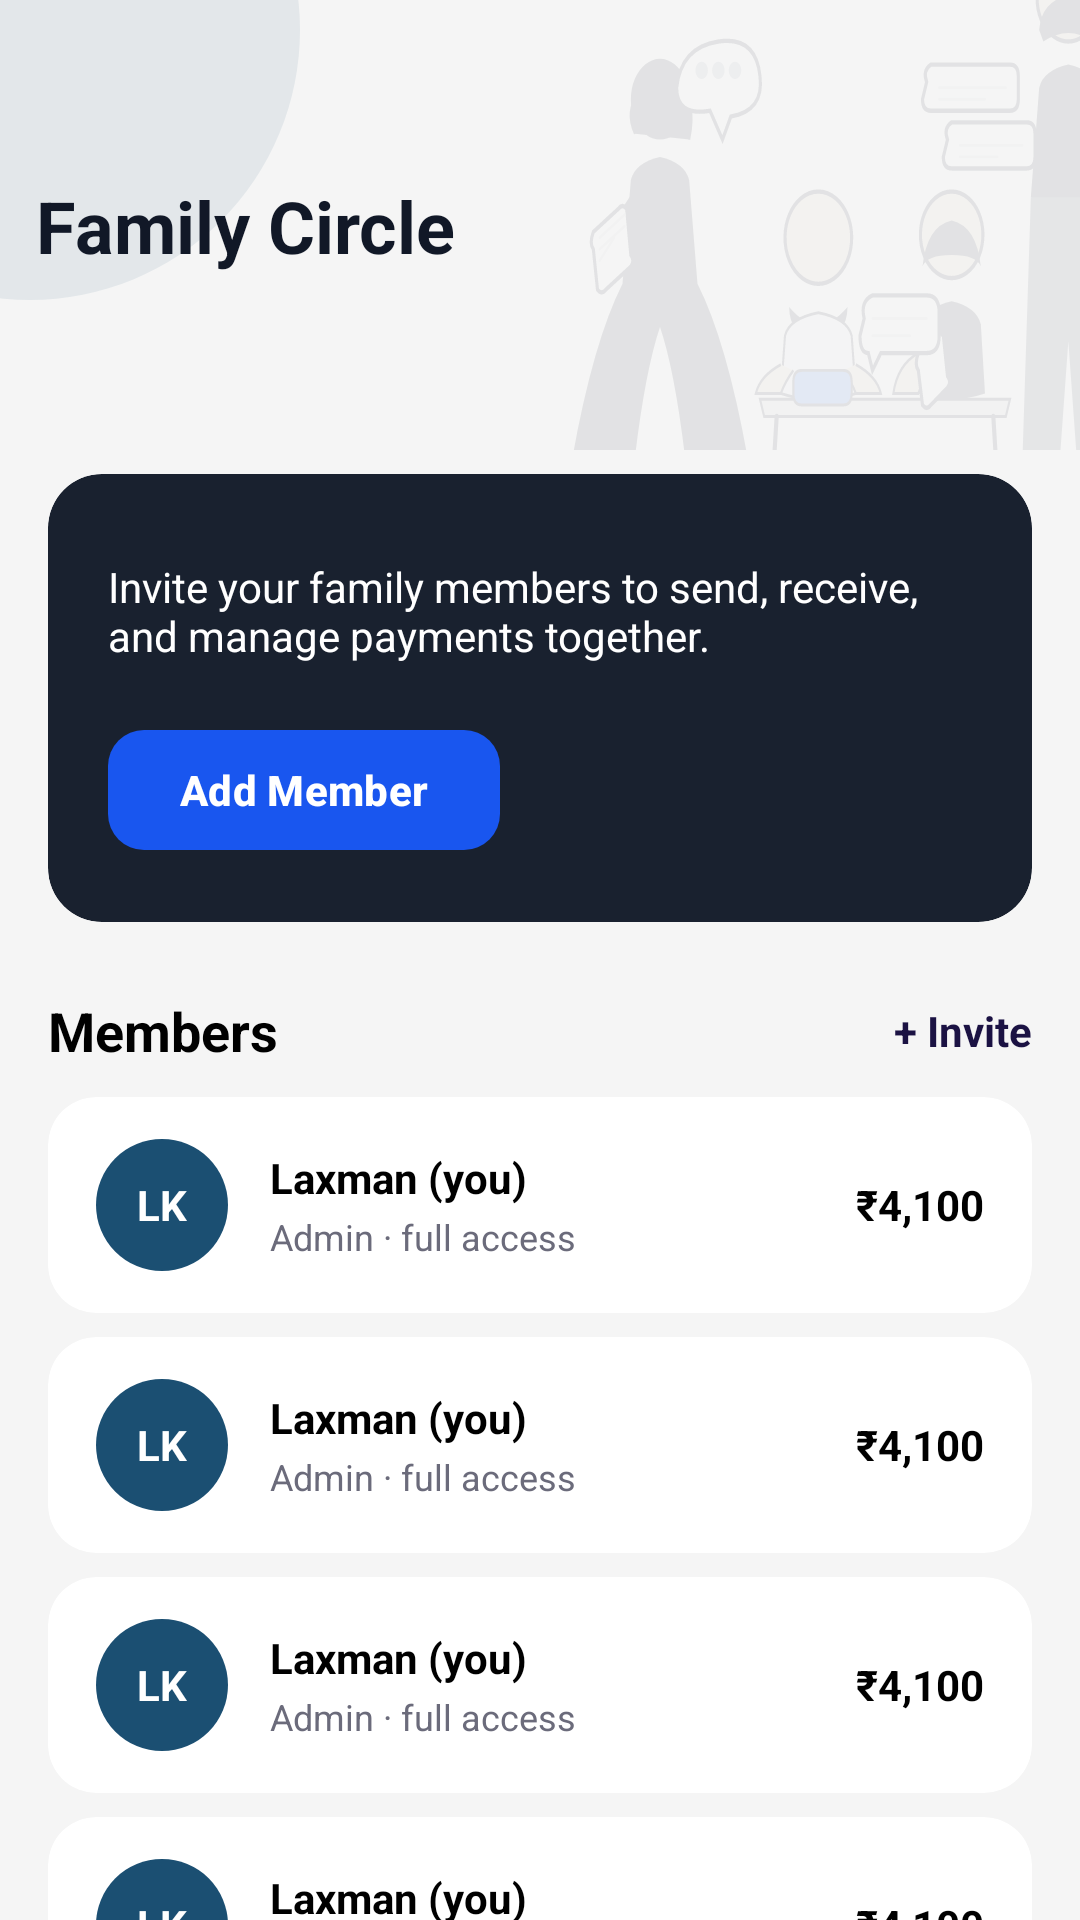

This screen was rendered from an Android layout file. Write that file and the resources it references.
<!-- AndroidManifest.xml: application theme Theme.RelayPay -->
<!-- res/layout/fragment_family_circle.xml -->
<?xml version="1.0" encoding="utf-8"?>
<androidx.coordinatorlayout.widget.CoordinatorLayout
    xmlns:android="http://schemas.android.com/apk/res/android"
    xmlns:app="http://schemas.android.com/apk/res-auto"
    android:layout_width="match_parent"
    android:layout_height="match_parent"
    android:background="#F5F5F5"
    android:fitsSystemWindows="true">

    
    <androidx.core.widget.NestedScrollView
        android:layout_width="match_parent"
        android:layout_height="match_parent"
        android:clipToPadding="false"
        android:paddingBottom="72dp"
        app:layout_behavior="@string/appbar_scrolling_view_behavior">

        <LinearLayout
            android:layout_width="match_parent"
            android:layout_height="wrap_content"
            android:orientation="vertical">

            
            <androidx.constraintlayout.widget.ConstraintLayout
                android:id="@+id/headerLayout"
                android:layout_width="match_parent"

                android:layout_height="150dp"
                android:elevation="4dp">

                
                <View
                    android:layout_width="180dp"
                    android:layout_height="180dp"
                    android:alpha="0.08"
                    android:background="@drawable/bg_avatar_circle"
                    android:translationX="-80dp"
                    android:translationY="-80dp"
                    app:layout_constraintStart_toStartOf="parent"
                    app:layout_constraintTop_toTopOf="parent"/>

                
                <View
                    android:layout_width="250dp"
                    android:layout_height="250dp"
                    android:alpha="0.08"
                    android:background="@drawable/il_payment_people"
                    android:translationX="60dp"
                    android:translationY="-40dp"
                    app:layout_constraintEnd_toEndOf="parent"
                    app:layout_constraintTop_toTopOf="parent" />

                <ImageView
                    android:id="@+id/ivLogo"
                    android:layout_width="4dp"
                    android:layout_height="4dp"
                    android:layout_marginStart="20dp"

                    app:layout_constraintTop_toTopOf="parent"
                    app:layout_constraintBottom_toBottomOf="parent"/>

                <TextView
                    android:layout_width="wrap_content"
                    android:layout_height="wrap_content"
                    android:layout_marginStart="8dp"
                    android:text="Family Circle"
                    android:textColor="#111827"
                    android:textSize="24sp"
                    android:textStyle="bold"
                    app:layout_constraintStart_toEndOf="@id/ivLogo"
                    app:layout_constraintTop_toTopOf="@id/ivLogo"
                    app:layout_constraintBottom_toBottomOf="@id/ivLogo"/>

            </androidx.constraintlayout.widget.ConstraintLayout>


            
            <androidx.cardview.widget.CardView
                android:layout_width="match_parent"
                android:layout_height="wrap_content"
                android:layout_marginStart="16dp"
                android:layout_marginTop="8dp"
                android:layout_marginEnd="16dp"
                app:cardBackgroundColor="#19212F"

                app:cardCornerRadius="18dp"
                app:cardElevation="0dp">

                <LinearLayout
                    android:layout_width="match_parent"
                    android:layout_height="wrap_content"
                    android:orientation="vertical"
                    android:padding="20dp">



                    
                    <TextView
                        android:layout_width="match_parent"
                        android:layout_height="wrap_content"
                        android:layout_marginTop="8dp"
                        android:text="Invite your family members to send, receive, and manage payments together."
                        android:textColor="@color/white"
                        android:textSize="14sp" />

                    
                    <com.google.android.material.button.MaterialButton
                        android:id="@+id/btnAddMember"
                        android:layout_width="wrap_content"
                        android:layout_height="48dp"
                        android:layout_marginTop="18dp"
                        android:text="Add Member"
                        app:backgroundTint="@color/brand_blue"
                        android:textAllCaps="false"
                        android:textColor="@color/white"
                        android:textStyle="bold"
                        android:drawablePadding="8dp"
                        app:cornerRadius="12dp" />

                </LinearLayout>

            </androidx.cardview.widget.CardView>


            
            <RelativeLayout
                android:layout_width="match_parent"
                android:layout_height="wrap_content"
                android:layout_marginStart="16dp"
                android:layout_marginEnd="16dp"
                android:layout_marginTop="24dp"
                android:layout_marginBottom="10dp">

                <TextView
                    android:layout_width="wrap_content"
                    android:layout_height="wrap_content"
                    android:layout_alignParentStart="true"
                    android:layout_centerVertical="true"
                    android:text="Members"
                    android:textColor="#000"
                    android:textSize="18sp"
                    android:textStyle="bold" />

                <TextView
                    android:id="@+id/tvInvite"
                    android:layout_width="wrap_content"
                    android:layout_height="wrap_content"
                    android:layout_alignParentEnd="true"
                    android:layout_centerVertical="true"
                    android:text="+ Invite"
                    android:textColor="#1B1243"
                    android:textSize="14sp"
                    android:textStyle="bold"
                    android:clickable="true"
                    android:focusable="true" />
            </RelativeLayout>

            

            
            <include
                android:id="@+id/memberLaxman"
                layout="@layout/item_family_member" />

            
            <include
                android:id="@+id/memberMother"
                layout="@layout/item_family_member" />

            
            <include
                android:id="@+id/memberRohan"
                layout="@layout/item_family_member" />

            
            <include
                android:id="@+id/memberSister"
                layout="@layout/item_family_member" />


            
            <androidx.cardview.widget.CardView
                android:id="@+id/bannerPendingApproval"
                android:layout_width="match_parent"
                android:layout_height="wrap_content"
                android:layout_marginStart="16dp"
                android:layout_marginEnd="16dp"
                android:layout_marginTop="16dp"
                android:clickable="true"
                android:focusable="true"
                android:foreground="?attr/selectableItemBackground"
                app:cardBackgroundColor="#1A1D26"
                app:cardCornerRadius="14dp"
                app:cardElevation="0dp">

            </androidx.cardview.widget.CardView>


            
            <androidx.cardview.widget.CardView
                android:id="@+id/btnSendToCircle"
                android:layout_width="match_parent"
                android:layout_height="56dp"
                android:layout_marginStart="16dp"
                android:layout_marginEnd="16dp"
                android:layout_marginTop="14dp"
                android:clickable="true"
                android:focusable="true"
                android:foreground="?attr/selectableItemBackground"
                android:background="#0D0F14"
                app:cardCornerRadius="16dp"
                app:cardElevation="0dp">

                <LinearLayout
                    android:layout_width="match_parent"
                    android:layout_height="match_parent"
                    android:gravity="center"
                    android:orientation="horizontal">


                    <TextView
                        android:layout_width="wrap_content"
                        android:layout_height="wrap_content"
                        android:layout_marginStart="10dp"
                        android:text="Send to circle member"
                        android:textColor="@color/relaypay_text_primary"
                        android:textSize="15sp"
                        android:textStyle="bold" />
                </LinearLayout>
            </androidx.cardview.widget.CardView>

            
            <View
                android:layout_width="match_parent"
                android:layout_height="16dp" />

        </LinearLayout>
    </androidx.core.widget.NestedScrollView>


</androidx.coordinatorlayout.widget.CoordinatorLayout>
<!-- res/layout/item_family_member.xml (included above) -->
<?xml version="1.0" encoding="utf-8"?>
<androidx.cardview.widget.CardView
    xmlns:android="http://schemas.android.com/apk/res/android"
    xmlns:app="http://schemas.android.com/apk/res-auto"
    android:layout_width="match_parent"
    android:layout_height="wrap_content"
    android:layout_marginStart="16dp"
    android:layout_marginEnd="16dp"
    android:layout_marginBottom="8dp"
    android:clickable="true"
    android:focusable="true"
    android:foreground="?attr/selectableItemBackground"
    app:cardBackgroundColor="#fff"
    app:cardCornerRadius="16dp"
    app:cardElevation="0dp">

    <RelativeLayout
        android:layout_width="match_parent"
        android:layout_height="wrap_content"
        android:gravity="center_vertical"
        android:paddingStart="16dp"
        android:paddingEnd="16dp"
        android:paddingTop="14dp"
        android:paddingBottom="14dp">

        
        <FrameLayout
            android:id="@+id/frmAvatar"
            android:layout_width="44dp"
            android:layout_height="44dp"
            android:layout_alignParentStart="true"
            android:layout_centerVertical="true">

            <View
                android:id="@+id/viewAvatarBg"
                android:layout_width="match_parent"
                android:layout_height="match_parent"
                android:background="@drawable/bg_avatar_circle" />

            <TextView
                android:id="@+id/tvMemberInitials"
                android:layout_width="match_parent"
                android:layout_height="match_parent"
                android:gravity="center"
                android:text="LK"
                android:textColor="#FFFFFF"
                android:textSize="14sp"
                android:textStyle="bold" />
        </FrameLayout>

        
        <LinearLayout
            android:layout_width="wrap_content"
            android:layout_height="wrap_content"
            android:layout_toEndOf="@id/frmAvatar"
            android:layout_toStartOf="@id/tvMemberBalance"
            android:layout_centerVertical="true"
            android:layout_marginStart="14dp"
            android:orientation="vertical">

            <TextView
                android:id="@+id/tvMemberName"
                android:layout_width="wrap_content"
                android:layout_height="wrap_content"
                android:text="Laxman (you)"
                android:textColor="@color/black"
                android:textSize="14sp"
                android:textStyle="bold" />

            <TextView
                android:id="@+id/tvMemberSubtitle"
                android:layout_width="wrap_content"
                android:layout_height="wrap_content"
                android:layout_marginTop="2dp"
                android:text="Admin · full access"
                android:textColor="@color/relaypay_text_secondary"
                android:textSize="12sp" />
        </LinearLayout>

        
        <TextView
            android:id="@+id/tvMemberBalance"
            android:layout_width="wrap_content"
            android:layout_height="wrap_content"
            android:layout_alignParentEnd="true"
            android:layout_centerVertical="true"
            android:text="₹4,100"
            android:textColor="@color/black"
            android:textSize="14sp"
            android:textStyle="bold" />

    </RelativeLayout>
</androidx.cardview.widget.CardView>
<!-- resources referenced by this layout -->
<resources>
  <color name="black">#FF000000</color>
  <color name="brand_blue">#1956EF</color>
  <color name="relaypay_text_primary">#1A1A2E</color>
  <color name="relaypay_text_secondary">#6B6B7B</color>
  <color name="white">#FFFFFFFF</color>
  <!-- drawable bg_avatar_circle (drawable) -->
  <?xml version="1.0" encoding="utf-8"?>
  <shape xmlns:android="http://schemas.android.com/apk/res/android"
      android:shape="oval">
      <solid android:color="#1B4F72" />
  </shape>
  <!-- drawable il_payment_people: vector/xml drawable (drawable, 7412 chars, omitted) -->
  <style name="Theme.RelayPay" parent="Base.Theme.RelayPay" />
  <style name="Base.Theme.RelayPay" parent="Theme.Material3.DayNight.NoActionBar">
          
          
      </style>
</resources>
